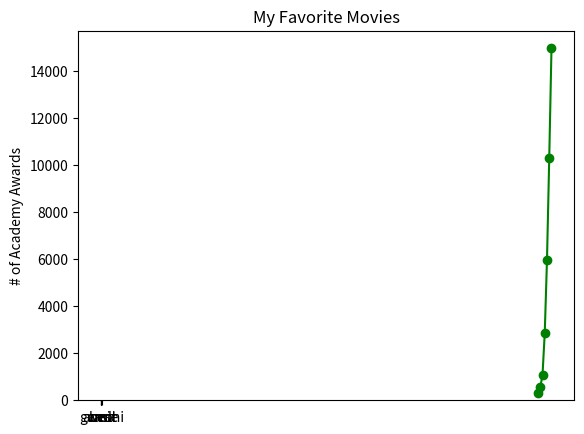

This figure's Python source:
# 50

from matplotlib import pyplot as plt

years=list(range(1950,2020,10))
gdp=[300.2,543.3,1075.9,2862.5,5979.6,10289.7,14958.3]

plt.plot(years,gdp,color="green",marker="o",linestyle="solid")

plt.title("Nominal GDP")

plt.ylabel("Billions of $")
plt.show()

#p51
#막대그래프

movies=[]
num_oscars=[]
movies.append("annie")
num_oscars.append(5)
movies.append("ben")
num_oscars.append(11)
movies.append("casa")
num_oscars.append(3)
movies.append("gandhi")
num_oscars.append(8)
movies.append("west")
num_oscars.append(10)

plt.bar(range(len(movies)),num_oscars)

plt.title("My Favorite Movies")
plt.ylabel("# of Academy Awards")

plt.xticks(range(len(movies)),movies)

plt.show()